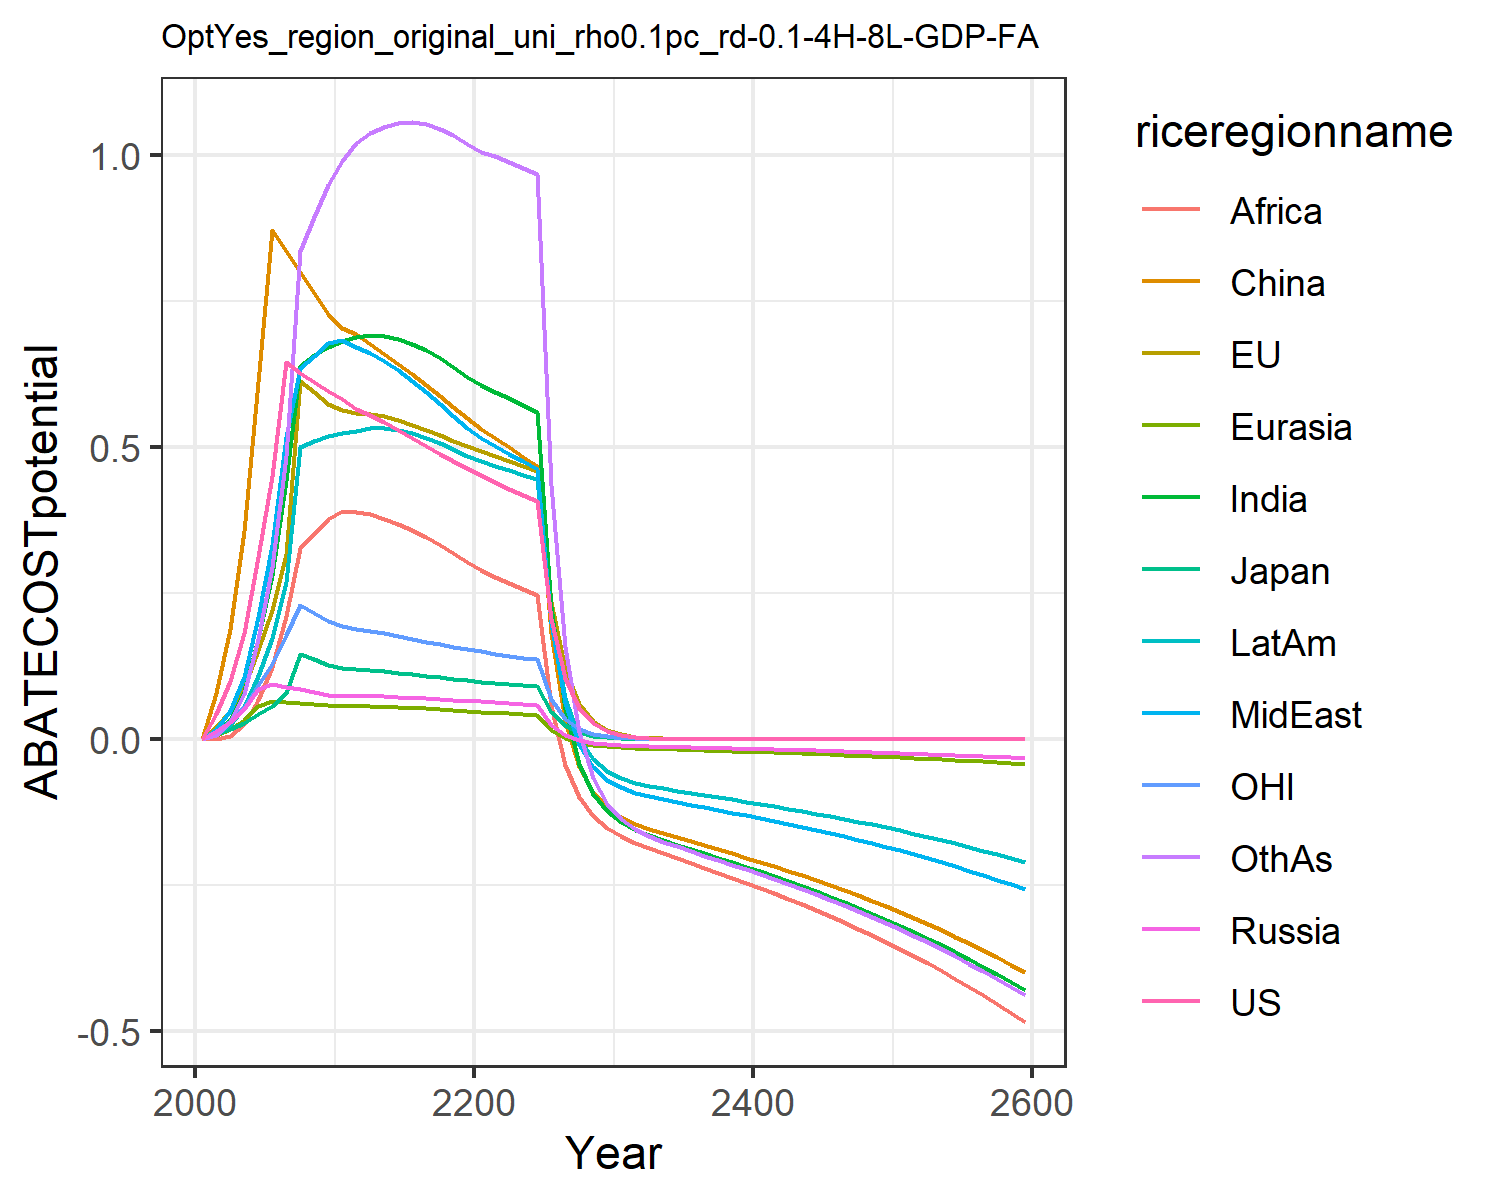

The file beside this chart, header and first rows:
0.0, 0.0, 0.0, 0.0, 0.0, 0.0, 0.0, 0.0, 0.0, 0.0, 0.0, 0.0
0.04322, 0.0207, 0.007957, 0.01327, 0.006822, 0.07856, 0.009572, 0.01722, 3.8329693246283436e-5, 0.0078, 0.01356, 0.007716
0.09891, 0.04776, 0.01658, 0.02927, 0.01657, 0.1885, 0.0328, 0.04837, 0.005841, 0.02358, 0.03059, 0.0289
0.1821, 0.08854, 0.0277, 0.05193, 0.03204, 0.3565, 0.08199, 0.1064, 0.02503, 0.0545, 0.0553, 0.07728
0.3115, 0.1524, 0.04216, 0.08591, 0.05648, 0.6115, 0.1714, 0.2089, 0.06619, 0.1084, 0.09204, 0.1707
0.4512, 0.2217, 0.05711, 0.09464, 0.06468, 0.8716, 0.2816, 0.3332, 0.123, 0.1733, 0.1291, 0.2945
0.645, 0.3177, 0.07858, 0.09001, 0.06339, 0.8353, 0.4445, 0.5168, 0.2114, 0.2693, 0.1784, 0.4852
0.6272, 0.6135, 0.1461, 0.08536, 0.06186, 0.7993, 0.6396, 0.6347, 0.3265, 0.5009, 0.2291, 0.8365
0.6112, 0.5937, 0.1363, 0.08075, 0.06012, 0.7632, 0.6571, 0.6569, 0.352, 0.5108, 0.2153, 0.8938
0.5968, 0.5742, 0.1275, 0.07624, 0.05824, 0.7271, 0.6716, 0.6785, 0.377, 0.5186, 0.2028, 0.9485
0.5819, 0.5627, 0.1221, 0.07393, 0.05716, 0.7039, 0.6822, 0.6837, 0.3898, 0.5247, 0.1943, 0.9908
0.5652, 0.5582, 0.1194, 0.07351, 0.05678, 0.6939, 0.6885, 0.6708, 0.3892, 0.528, 0.1891, 1.021
0.5558, 0.5571, 0.118, 0.07355, 0.05649, 0.6771, 0.6921, 0.6619, 0.3849, 0.5329, 0.1854, 1.037
0.5431, 0.5525, 0.1159, 0.07302, 0.05578, 0.6599, 0.6904, 0.6479, 0.3776, 0.5328, 0.181, 1.049
0.5293, 0.5458, 0.1135, 0.07219, 0.05484, 0.6425, 0.6851, 0.6313, 0.3686, 0.5295, 0.1763, 1.055
0.5153, 0.5379, 0.1109, 0.07115, 0.05373, 0.6247, 0.6768, 0.6131, 0.358, 0.5239, 0.1716, 1.057
0.5015, 0.5294, 0.1083, 0.06998, 0.05248, 0.6065, 0.6658, 0.5939, 0.3459, 0.5163, 0.167, 1.053
0.4882, 0.5204, 0.1058, 0.06871, 0.05112, 0.5879, 0.6525, 0.5741, 0.3325, 0.5072, 0.1625, 1.046
0.4756, 0.5113, 0.1033, 0.06735, 0.04967, 0.569, 0.6372, 0.5539, 0.3181, 0.4969, 0.1582, 1.034
0.4635, 0.502, 0.1008, 0.06593, 0.04814, 0.5498, 0.6203, 0.5336, 0.3029, 0.4855, 0.1541, 1.019
0.4516, 0.493, 0.09853, 0.06443, 0.04669, 0.5319, 0.6058, 0.5161, 0.2891, 0.4757, 0.1502, 1.006
0.4398, 0.4844, 0.09634, 0.06287, 0.04534, 0.5154, 0.5945, 0.5021, 0.2771, 0.468, 0.1465, 0.9978
0.4285, 0.4759, 0.09423, 0.06128, 0.04401, 0.4994, 0.5835, 0.4888, 0.2671, 0.4605, 0.143, 0.9889
0.4177, 0.4676, 0.09222, 0.05968, 0.04266, 0.4835, 0.5721, 0.4759, 0.2572, 0.4528, 0.1396, 0.9788
0.4074, 0.4594, 0.09027, 0.05806, 0.04129, 0.4677, 0.56, 0.4631, 0.2471, 0.4447, 0.1364, 0.9672
0.2063, 0.2342, 0.04587, 0.02494, 0.01502, 0.1809, 0.2258, 0.1989, 0.05742, 0.198, 0.0692, 0.4358
0.1045, 0.1193, 0.02331, 0.007802, 0.001278, 0.03165, 0.05075, 0.06223, -0.04373, 0.06972, 0.0351, 0.1582
0.0529, 0.06079, 0.01184, -0.001186, -0.00607, -0.04761, -0.04249, -0.009442, -0.09942, 0.002219, 0.01781, 0.01175
0.02679, 0.03095, 0.006016, -0.006022, -0.01015, -0.09125, -0.0937, -0.04798, -0.1318, -0.03407, 0.009035, -0.06706
0.01357, 0.01576, 0.003056, -0.008748, -0.01258, -0.1168, -0.1234, -0.06967, -0.1522, -0.05439, 0.004583, -0.1111
0.006862, 0.007999, 0.001549, -0.01041, -0.01417, -0.1332, -0.1422, -0.08287, -0.1667, -0.06655, 0.00232, -0.1373
0.003463, 0.004049, 0.0007827, -0.0115, -0.0153, -0.1446, -0.1552, -0.09161, -0.1779, -0.0744, 0.001171, -0.1542
0.001747, 0.002048, 0.0003952, -0.0123, -0.0162, -0.1534, -0.165, -0.09797, -0.1873, -0.07997, 0.0005908, -0.1661
0.0008806, 0.001035, 0.0001995, -0.01296, -0.01698, -0.1609, -0.1733, -0.1032, -0.1958, -0.08445, 0.0002979, -0.1755
0.000444, 0.0005227, 0.0001007, -0.01355, -0.01772, -0.168, -0.1811, -0.1079, -0.204, -0.08842, 0.0001502, -0.1839
0.0002238, 0.0002639, 5.078037871993412e-5, -0.01412, -0.01843, -0.1748, -0.1885, -0.1124, -0.2121, -0.09216, 7.571829112751987e-5, -0.1917
0.0001128, 0.0001332, 2.5615049111456168e-5, -0.01467, -0.01915, -0.1817, -0.1959, -0.1169, -0.2203, -0.09583, 3.8166083749315304e-5, -0.1994
5.6863993437237164e-5, 6.7253471563807e-5, 1.291974175839373e-5, -0.01524, -0.01988, -0.1886, -0.2034, -0.1214, -0.2287, -0.09951, 1.923674049584497e-5, -0.207
2.8662971996748823e-5, 3.393996275529138e-5, 6.515991234956012e-6, -0.01581, -0.02062, -0.1956, -0.2109, -0.1259, -0.2372, -0.1032, 9.695474350707952e-6, -0.2148
1.444785121395328e-5, 1.7125511624154995e-5, 3.2860984271487217e-6, -0.01639, -0.02138, -0.2028, -0.2187, -0.1305, -0.2459, -0.107, 4.886455770012796e-6, -0.2227
7.28256345474336e-6, 8.640096783195223e-6, 1.6571341137186043e-6, -0.01698, -0.02216, -0.2102, -0.2267, -0.1353, -0.2548, -0.1109, 2.462681710638156e-6, -0.2308
3.6708316603171306e-6, 4.35855416617617e-6, 8.356306044321821e-7, -0.0176, -0.02295, -0.2178, -0.2348, -0.1402, -0.264, -0.1149, 1.24111843809701e-6, -0.2391
1.8503068322729607e-6, 2.19846763495307e-6, 4.213593027432264e-7, -0.01822, -0.02377, -0.2255, -0.2432, -0.1452, -0.2734, -0.119, 6.254744612042576e-7, -0.2477
9.326569528173131e-7, 1.1088066769689972e-6, 2.1245845790889669e-7, -0.01887, -0.02462, -0.2335, -0.2518, -0.1503, -0.2831, -0.1233, 3.1520848239542306e-7, -0.2565
4.7010923449225494e-7, 5.591824719175163e-7, 1.0712233691165369e-7, -0.01953, -0.02548, -0.2417, -0.2607, -0.1556, -0.2931, -0.1276, 1.5884684641723807e-7, -0.2655
2.3695948039441506e-7, 2.819789282003116e-7, 5.4009710878128995e-8, -0.02022, -0.02637, -0.2502, -0.2698, -0.161, -0.3033, -0.1321, 8.004828798688469e-8, -0.2748
1.1943941513058645e-7, 1.4218318427913317e-7, 2.7230183751107474e-8, -0.02092, -0.02729, -0.2589, -0.2792, -0.1666, -0.3139, -0.1366, 4.033839151897538e-8, -0.2843
6.020317169668804e-8, 7.168876235316054e-8, 1.3728314051529269e-8, -0.02164, -0.02823, -0.2678, -0.2888, -0.1724, -0.3247, -0.1414, 2.0327243642443248e-8, -0.2941
3.0345136002280916e-8, 3.614329349298573e-8, 6.9210610536606225e-9, -0.02239, -0.02921, -0.2771, -0.2988, -0.1783, -0.3359, -0.1462, 1.0243116005696403e-8, -0.3043
1.5295255582857884e-8, 1.8221346106612933e-8, 3.4891356287114544e-9, -0.02315, -0.03021, -0.2866, -0.309, -0.1844, -0.3474, -0.1513, 5.1615442896449375e-9, -0.3147
7.709430059910491e-9, 9.18568119041955e-9, 1.7589500630352667e-9, -0.02395, -0.03124, -0.2963, -0.3196, -0.1907, -0.3593, -0.1564, 2.6008869159592215e-9, -0.3255
3.8858467360073805e-9, 4.630440975675706e-9, 8.867075105630933e-10, -0.02476, -0.0323, -0.3064, -0.3304, -0.1972, -0.3715, -0.1617, 1.3105626686059399e-9, -0.3365
1.9586052699422698e-9, 2.3340767592112116e-9, 4.4699139211656645e-10, -0.0256, -0.0334, -0.3168, -0.3417, -0.2039, -0.3841, -0.1672, 6.603723546954266e-10, -0.3479
9.872020336841436e-10, 1.1764982353114456e-9, 2.2532555771373837e-10, -0.02647, -0.03453, -0.3275, -0.3532, -0.2108, -0.3971, -0.1729, 3.327476442585547e-10, -0.3597
4.975801696526683e-10, 5.929966150976152e-10, 1.1358339637651077e-10, -0.02736, -0.03569, -0.3386, -0.3651, -0.2179, -0.4105, -0.1787, 1.6766265720455822e-10, -0.3718
2.5079451039826244e-10, 2.9888163601699545e-10, 5.7254929443020085e-11, -0.02828, -0.03689, -0.35, -0.3774, -0.2253, -0.4243, -0.1847, 8.447985779888639e-11, -0.3844
1.2640695702949695e-10, 1.5063764208191873e-10, 2.886057958117533e-11, -0.02923, -0.03813, -0.3617, -0.3901, -0.2328, -0.4385, -0.1909, 4.256627931139853e-11, -0.3973
6.371210754833641e-11, 7.591998533427084e-11, 1.4547615083527914e-11, -0.03021, -0.03941, -0.3738, -0.4032, -0.2406, -0.4532, -0.1973, 2.144737252118106e-11, -0.4106
3.211227472030435e-11, 3.826203129920803e-11, 7.332862894116337e-12, -0.03122, -0.04073, -0.3863, -0.4166, -0.2487, -0.4684, -0.2039, 1.0806338772618788e-11, -0.4243
1.618520997110137e-11, 1.9282800717211998e-11, 3.696159700020346e-12, -0.03226, -0.04209, -0.3992, -0.4305, -0.257, -0.484, -0.2107, 5.444767240907643e-12, -0.4385
